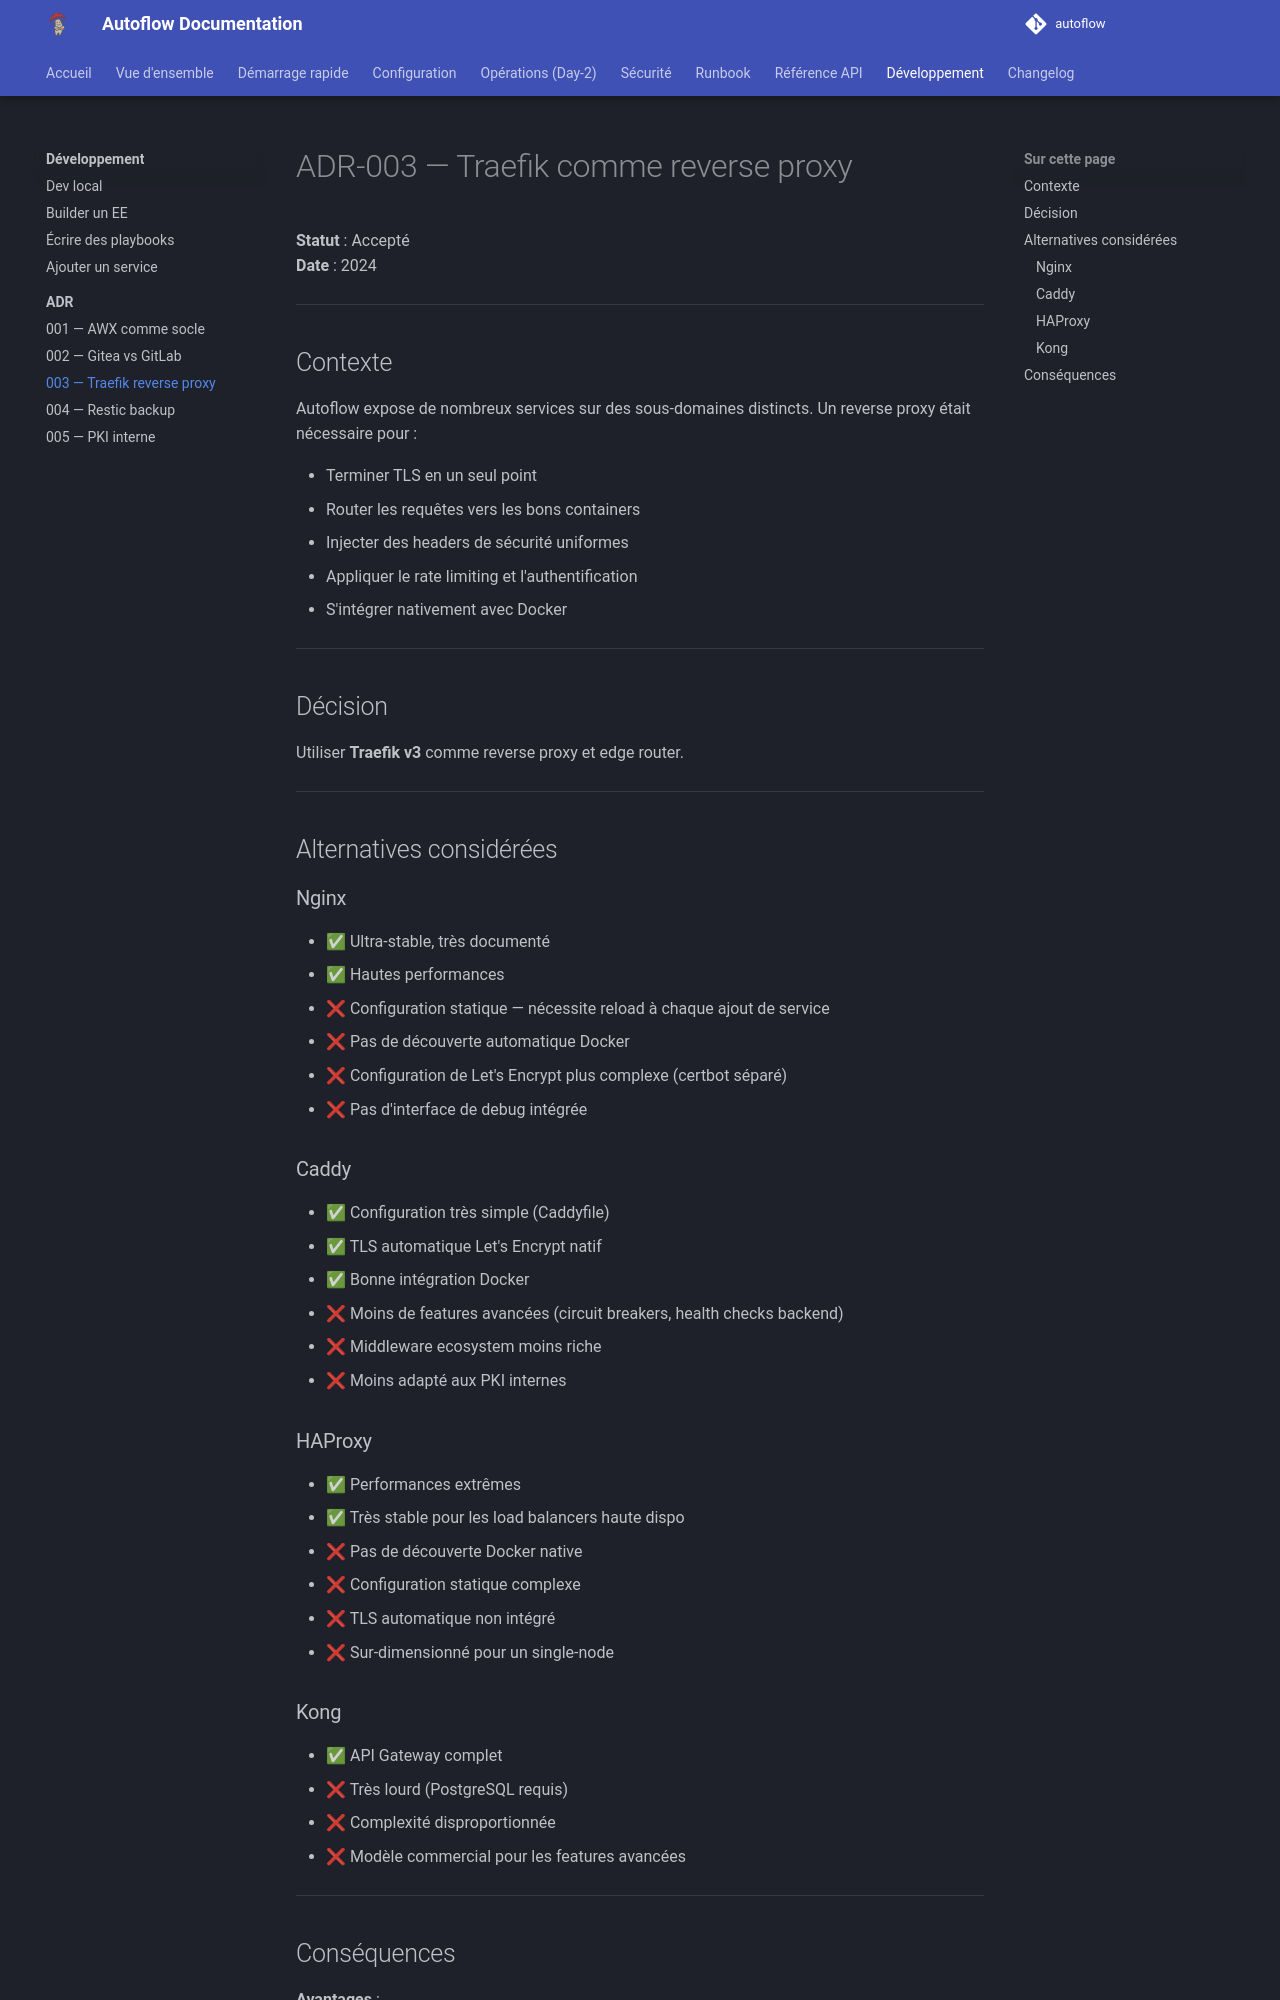

repository: Teachmemore-Ressources/autoflow · page: development/adr/003-traefik/index.html · generator: mkdocs

---
title: ADR-003 — Traefik comme reverse proxy
---

# ADR-003 — Traefik comme reverse proxy

**Statut** : Accepté  
**Date** : 2024

---

## Contexte

Autoflow expose de nombreux services sur des sous-domaines distincts. Un reverse proxy était nécessaire pour :

- Terminer TLS en un seul point
- Router les requêtes vers les bons containers
- Injecter des headers de sécurité uniformes
- Appliquer le rate limiting et l'authentification
- S'intégrer nativement avec Docker

---

## Décision

Utiliser **Traefik v3** comme reverse proxy et edge router.

---

## Alternatives considérées

### Nginx

- ✅ Ultra-stable, très documenté
- ✅ Hautes performances
- ❌ Configuration statique — nécessite reload à chaque ajout de service
- ❌ Pas de découverte automatique Docker
- ❌ Configuration de Let's Encrypt plus complexe (certbot séparé)
- ❌ Pas d'interface de debug intégrée

### Caddy

- ✅ Configuration très simple (Caddyfile)
- ✅ TLS automatique Let's Encrypt natif
- ✅ Bonne intégration Docker
- ❌ Moins de features avancées (circuit breakers, health checks backend)
- ❌ Middleware ecosystem moins riche
- ❌ Moins adapté aux PKI internes

### HAProxy

- ✅ Performances extrêmes
- ✅ Très stable pour les load balancers haute dispo
- ❌ Pas de découverte Docker native
- ❌ Configuration statique complexe
- ❌ TLS automatique non intégré
- ❌ Sur-dimensionné pour un single-node

### Kong

- ✅ API Gateway complet
- ❌ Très lourd (PostgreSQL requis)
- ❌ Complexité disproportionnée
- ❌ Modèle commercial pour les features avancées

---
